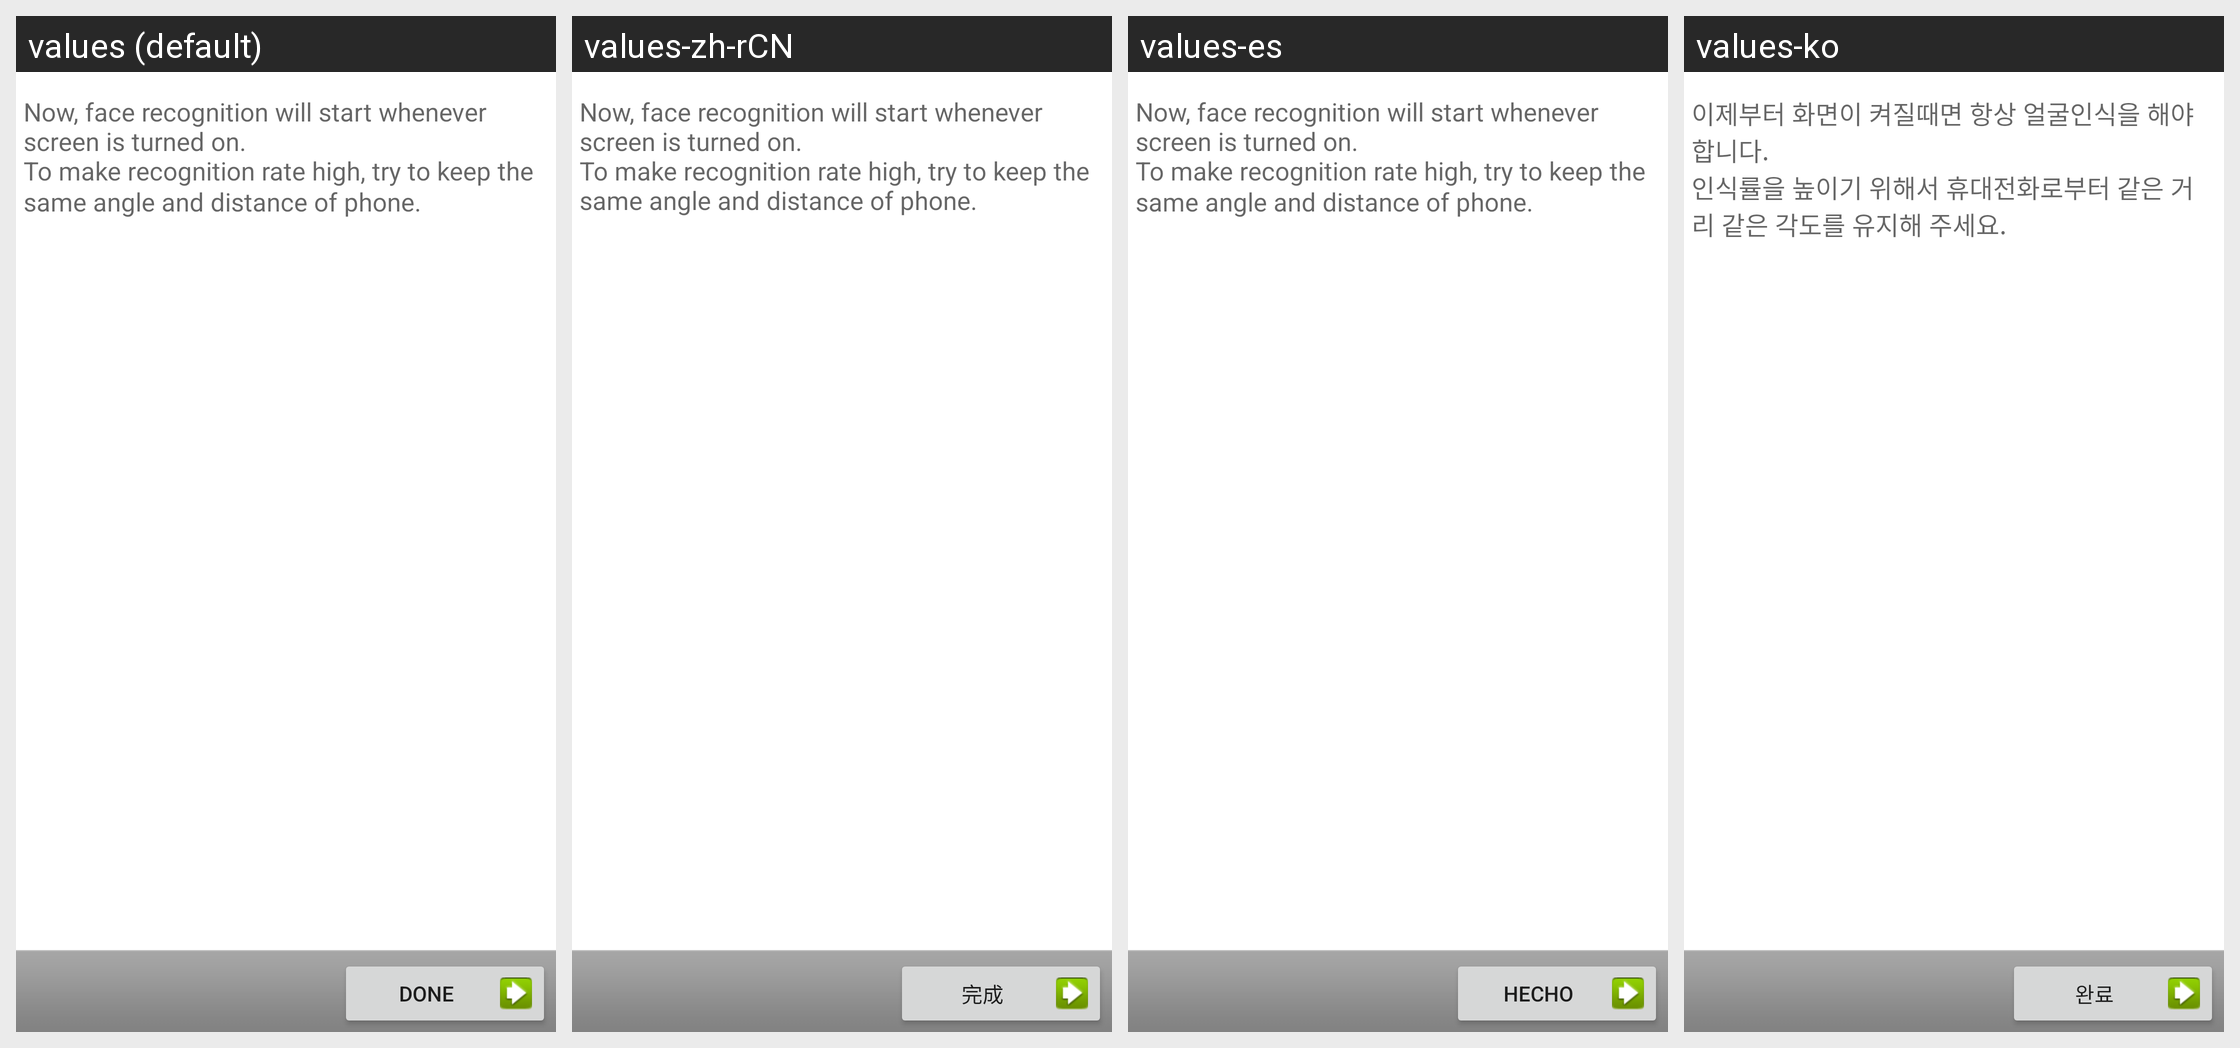

Locale-by-locale string values for the Android screen shown in this grid:
Android screen res/layout/choose_lock_face_done.xml rendered under 4 locales, left to right: values (default), values-zh-rCN, values-es, values-ko. Device: Nexus 5 (rendered at 1080×1920; each locale shown at half size, 540×960, under a caption strip naming it); theme Theme.MaterialComponents.DayNight.NoActionBar.
Other locales in the repository, not shown: values-bg, values-cs, values-da, values-de, values-el, values-es-rUS, values-et, values-fi, values-fr, values-ga, values-hr, values-hu, values-is, values-it, values-kk, values-lt, values-lv, values-nl, values-no, values-pl, values-pt, values-ro, values-ru, values-sk, values-sl, values-sr, values-sv, values-tr, values-uk.
Strings drawn on this screen, with the default value and each locale's value (text and hints the layout hard-codes, and strings that could not be matched under every locale, appear in the picture but are not listed):

face_lock_finish_message
  values: Now, face recognition will start whenever screen is turned on. 
      To make recognition rate high, try to keep the same angle and distance of phone. 
  values-zh-rCN: Now, face recognition will start whenever screen is turned on. 
      To make recognition rate high, try to keep the same angle and distance of phone.
  values-es: Now, face recognition will start whenever screen is turned on. 
      To make recognition rate high, try to keep the same angle and distance of phone.   [not translated; the default value is used]
  values-ko: 이제부터 화면이 켜질때면 항상 얼굴인식을 해야 합니다. 
      인식률을 높이기 위해서 휴대전화로부터 같은 거리 같은 각도를 유지해 주세요.

done
  values: Done
  values-zh-rCN: 完成
  values-es: Hecho
  values-ko: 완료
